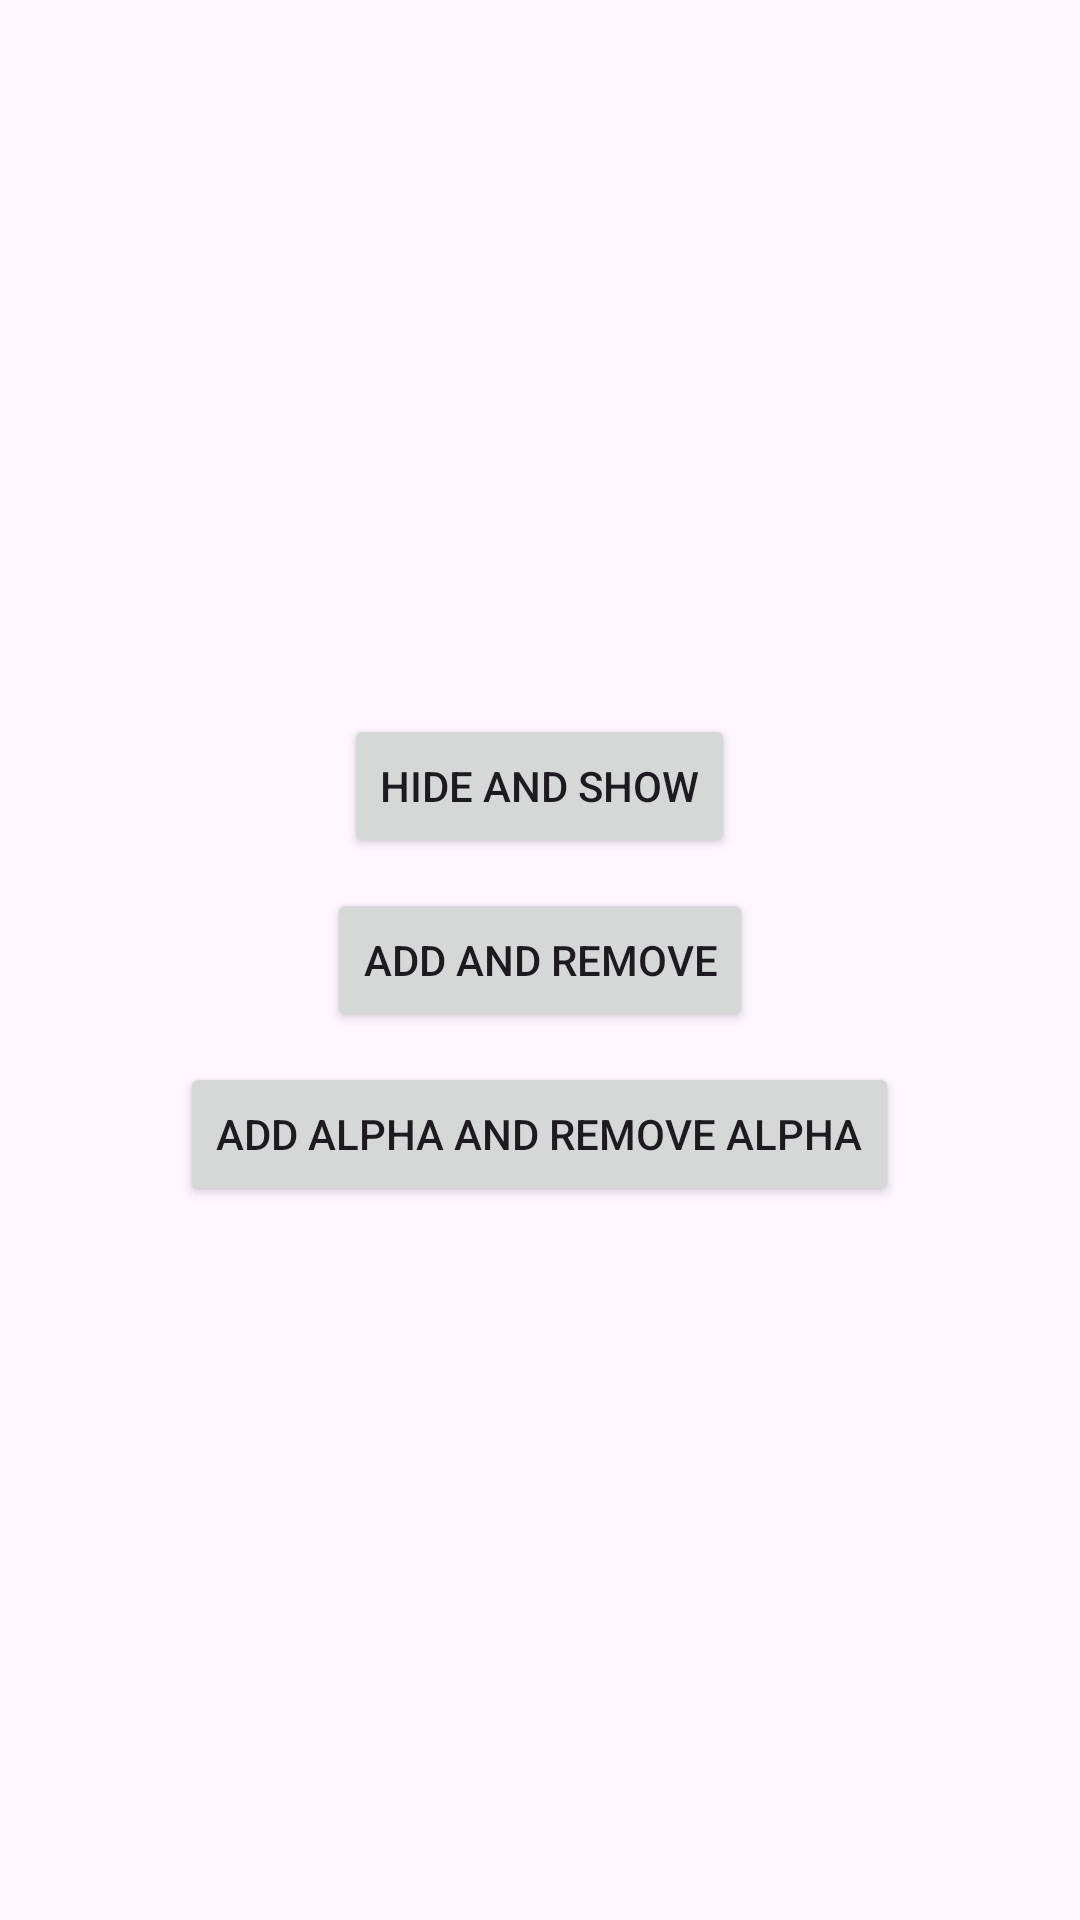

The Android layout XML behind this screen, and the referenced resources:
<!-- AndroidManifest.xml: application theme Theme.TasksApplication -->
<!-- res/layout/activity_dynamic.xml -->
<?xml version="1.0" encoding="utf-8"?>
<LinearLayout xmlns:android="http://schemas.android.com/apk/res/android"
    xmlns:app="http://schemas.android.com/apk/res-auto"
    xmlns:tools="http://schemas.android.com/tools"
    android:layout_width="match_parent"
    android:layout_height="match_parent"
    android:orientation="vertical"
    android:gravity="center"
    tools:context=".design.DynamicActivity">

    <Button
        android:id="@+id/button_hide_and_show"
        android:layout_width="wrap_content"
        android:layout_height="wrap_content"
        android:text="Hide and Show" />

    <Space
        android:layout_width="0dp"
        android:layout_height="10dp" />

    <Button
        android:id="@+id/button_add_and_remove"
        android:layout_width="wrap_content"
        android:layout_height="wrap_content"
        android:text="Add and Remove"/>

    <Space
        android:layout_width="0dp"
        android:layout_height="10dp" />

    <Button
        android:id="@+id/button_add_alpha_and_remove_alpha"
        android:layout_width="wrap_content"
        android:layout_height="wrap_content"
        android:text="Add alpha and Remove alpha"/>

</LinearLayout>
<!-- resources referenced by this layout -->
<resources>
  <style name="Theme.TasksApplication" parent="Base.Theme.TasksApplication" />
  <style name="Base.Theme.TasksApplication" parent="Theme.Material3.DayNight.NoActionBar">
          
          
      </style>
</resources>
